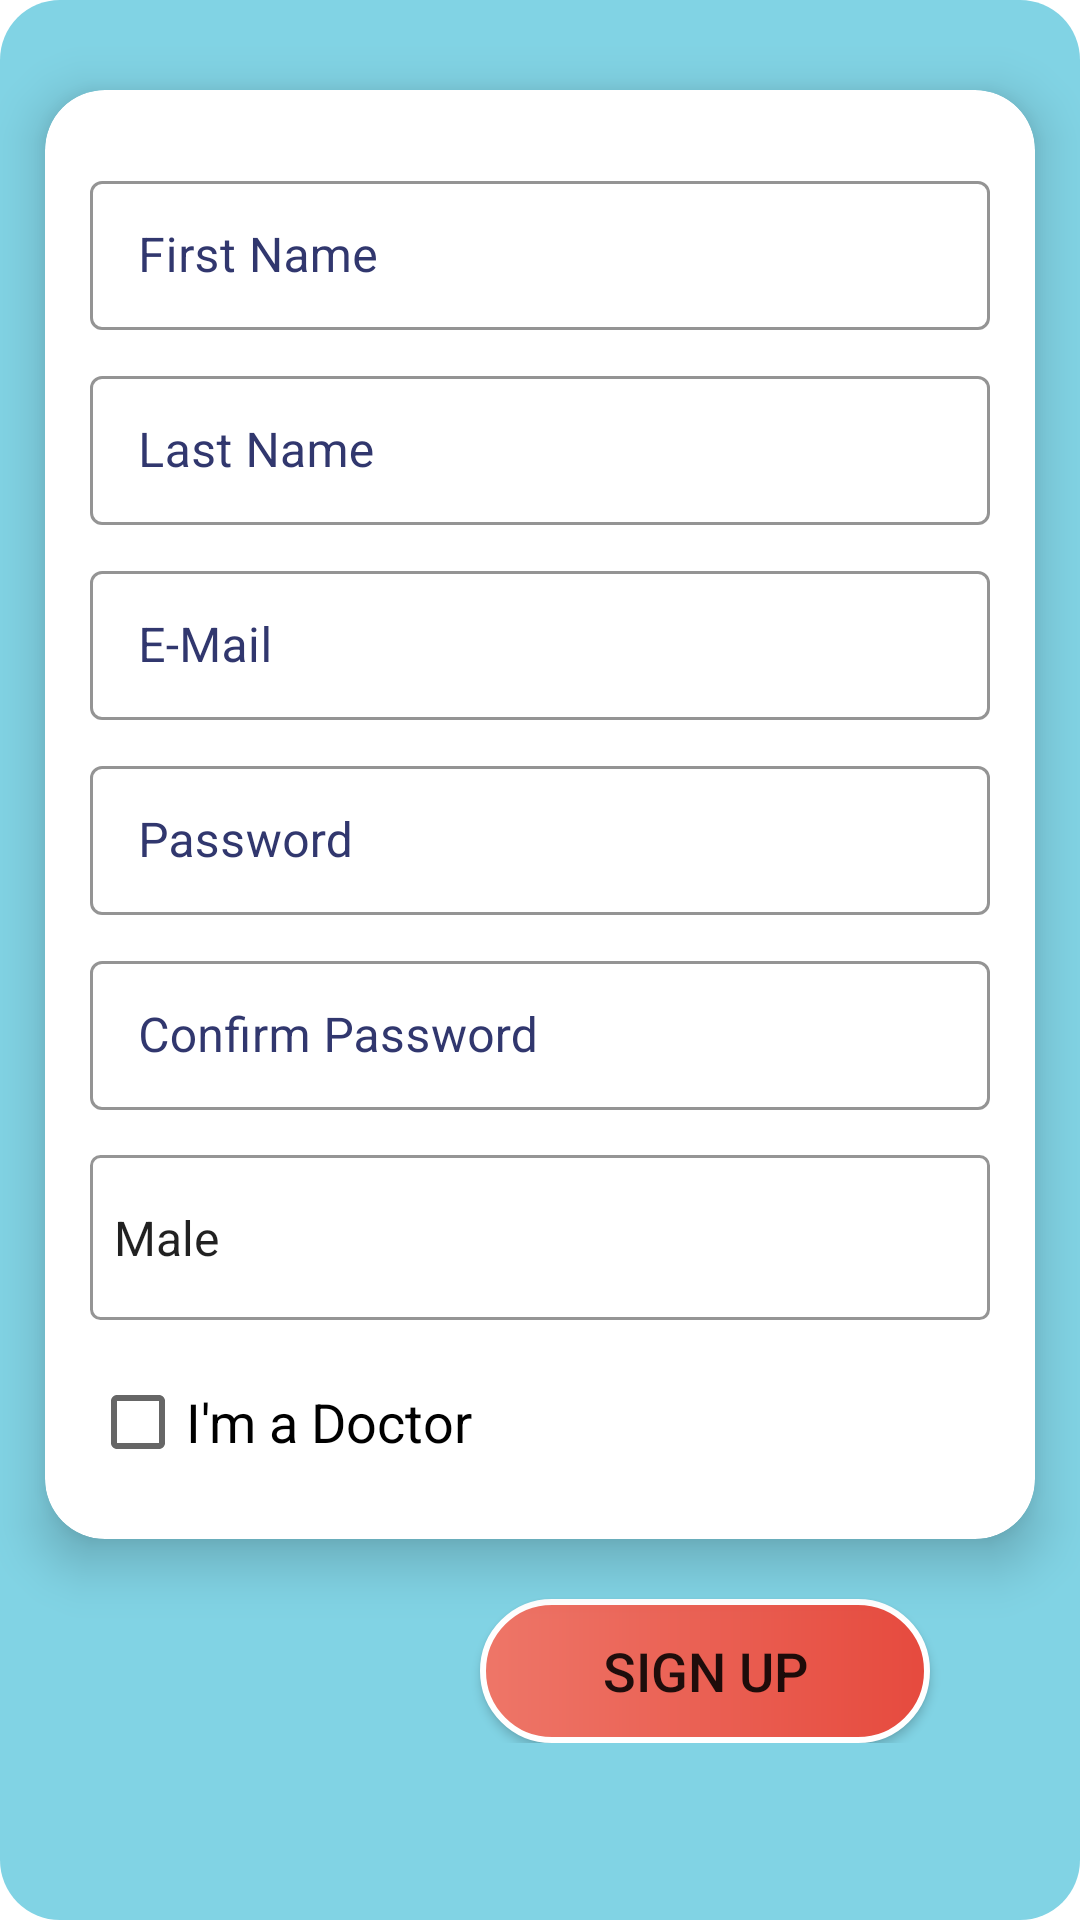

Here is an Android app screen rendered from its layout file. Give the layout XML and the strings, colors and styles it references.
<!-- AndroidManifest.xml: application theme Theme.Sawii -->
<!-- res/layout/fragment_signup.xml -->
<?xml version="1.0" encoding="utf-8"?>
<FrameLayout xmlns:android="http://schemas.android.com/apk/res/android"
    xmlns:tools="http://schemas.android.com/tools"
    android:layout_width="match_parent"
    android:layout_height="match_parent"
    xmlns:app="http://schemas.android.com/apk/res-auto"
    tools:context=".Signup"
    android:background="@drawable/fragment_signinup">

    <androidx.core.widget.NestedScrollView
        android:layout_width="match_parent"
        android:layout_height="match_parent">

        <LinearLayout
            android:layout_width="match_parent"
            android:layout_height="match_parent"
            android:orientation="vertical"
            >

            <androidx.cardview.widget.CardView
                android:layout_width="wrap_content"
                android:layout_height="wrap_content"
                android:layout_marginTop="30dp"
                android:layout_gravity="center_horizontal"
                app:cardCornerRadius="20dp"
                app:cardElevation="10dp"
                >

                <LinearLayout
                    android:padding="15dp"
                    android:layout_width="match_parent"
                    android:layout_height="match_parent"
                    android:orientation="vertical"
                    >



                    <com.google.android.material.textfield.TextInputLayout
                        android:layout_marginTop="10dp"
                        android:layout_width="300dp"
                        android:layout_height="55dp"
                        android:layout_gravity="center_horizontal"
                        style="@style/Widget.MaterialComponents.TextInputLayout.OutlinedBox"
                        app:boxStrokeColor="@color/dark_orange"
                        android:textColorHint="@color/dark_blue2"
                        >
                        <com.google.android.material.textfield.TextInputEditText
                            android:id="@+id/txt_fname"
                            android:layout_width="match_parent"
                            android:layout_height="match_parent"
                            android:hint="First Name"
                            ></com.google.android.material.textfield.TextInputEditText>

                    </com.google.android.material.textfield.TextInputLayout>

                    <com.google.android.material.textfield.TextInputLayout
                        android:layout_marginTop="10dp"
                        android:layout_width="300dp"
                        android:layout_height="55dp"
                        android:layout_gravity="center_horizontal"
                        style="@style/Widget.MaterialComponents.TextInputLayout.OutlinedBox"
                        app:boxStrokeColor="@color/dark_orange"
                        android:textColorHint="@color/dark_blue2"
                        >
                        <com.google.android.material.textfield.TextInputEditText
                            android:id="@+id/txt_lname"
                            android:layout_width="match_parent"
                            android:layout_height="match_parent"
                            android:hint="Last Name"
                            android:inputType="text"
                            ></com.google.android.material.textfield.TextInputEditText>

                    </com.google.android.material.textfield.TextInputLayout>

                    <com.google.android.material.textfield.TextInputLayout
                        android:layout_marginTop="10dp"
                        android:layout_width="300dp"
                        android:layout_height="55dp"
                        android:layout_gravity="center_horizontal"
                        style="@style/Widget.MaterialComponents.TextInputLayout.OutlinedBox"
                        app:boxStrokeColor="@color/dark_orange"
                        android:textColorHint="@color/dark_blue2"
                        >
                        <com.google.android.material.textfield.TextInputEditText
                            android:id="@+id/txt_email"
                            android:layout_width="match_parent"
                            android:layout_height="match_parent"
                            android:hint="E-Mail"
                            android:inputType="textEmailAddress"
                            ></com.google.android.material.textfield.TextInputEditText>

                    </com.google.android.material.textfield.TextInputLayout>

                    <com.google.android.material.textfield.TextInputLayout
                        android:layout_marginTop="10dp"
                        android:layout_width="300dp"
                        android:layout_height="55dp"
                        android:layout_gravity="center_horizontal"
                        style="@style/Widget.MaterialComponents.TextInputLayout.OutlinedBox"
                        app:boxStrokeColor="@color/dark_orange"
                        android:textColorHint="@color/dark_blue2"
                        >
                        <com.google.android.material.textfield.TextInputEditText
                            android:id="@+id/txt_password"
                            android:layout_width="match_parent"
                            android:layout_height="match_parent"
                            android:hint="Password"
                            android:inputType="textPassword"
                            ></com.google.android.material.textfield.TextInputEditText>

                    </com.google.android.material.textfield.TextInputLayout>

                    <com.google.android.material.textfield.TextInputLayout
                        android:layout_marginTop="10dp"
                        android:layout_width="300dp"
                        android:layout_height="55dp"
                        android:layout_gravity="center_horizontal"
                        style="@style/Widget.MaterialComponents.TextInputLayout.OutlinedBox"
                        app:boxStrokeColor="@color/dark_orange"
                        android:textColorHint="@color/dark_blue2"
                        >
                        <com.google.android.material.textfield.TextInputEditText
                            android:id="@+id/txt_cpassword"
                            android:layout_width="match_parent"
                            android:layout_height="match_parent"
                            android:hint="Confirm Password"
                            android:inputType="textPassword"
                            ></com.google.android.material.textfield.TextInputEditText>

                    </com.google.android.material.textfield.TextInputLayout>

                    <androidx.appcompat.widget.AppCompatSpinner
                        android:id="@+id/txt_gender"
                        android:layout_marginTop="15dp"
                        android:layout_width="300dp"
                        android:layout_height="55dp"
                        android:entries="@array/arr_gender"
                        android:scrollbars="none"
                        android:background="@drawable/layout_upload_file"
                        android:textColor="@color/dark_blue2"
                        >
                    </androidx.appcompat.widget.AppCompatSpinner>


                    <CheckBox
                        android:id="@+id/chDoctor"
                        android:layout_width="wrap_content"
                        android:layout_height="wrap_content"
                        android:layout_marginTop="10dp"
                        android:text="I'm a Doctor"
                        android:textSize="18dp"
                        ></CheckBox>

                    <TextView
                        android:id="@+id/txtEnterCert"
                        android:layout_marginTop="10dp"
                        android:layout_width="wrap_content"
                        android:layout_height="wrap_content"
                        android:text="Enter Your Certificate"
                        android:visibility="gone"
                        ></TextView>

                    <LinearLayout
                        android:id="@+id/layoutUpload"
                        android:layout_width="300dp"
                        android:layout_height="50dp"
                        android:background="@drawable/layout_upload_file"
                        android:orientation="horizontal"
                        android:visibility="gone"
                        >

                        <Button
                            android:id="@+id/btnUploadFile"
                            android:layout_margin="5dp"
                            android:layout_width="120dp"
                            android:layout_height="match_parent"
                            app:backgroundTint="@null"
                            android:background="@color/blue2"
                            android:text="upload file"
                            ></Button>

                        <TextView
                            android:layout_gravity="center_vertical"
                            android:layout_width="wrap_content"
                            android:layout_height="wrap_content"
                            android:textSize="18dp"
                            android:text="No files chosen"
                            ></TextView>

                    </LinearLayout>
                </LinearLayout>

            </androidx.cardview.widget.CardView>

            <Button
                android:id="@+id/btn_signup"
                android:layout_width="150dp"
                android:layout_height="wrap_content"
                android:text="sign up"
                android:textSize="18sp"
                android:layout_marginTop="20dp"
                android:layout_marginRight="50dp"
                android:layout_gravity="end"
                app:backgroundTint="@null"
                android:background="@drawable/btn_login"/>
        </LinearLayout>

    </androidx.core.widget.NestedScrollView>

</FrameLayout>
<!-- resources referenced by this layout -->
<resources>
  <string-array name="arr_gender">
          <item>Male</item>
          <item>Female</item>
      </string-array>
  <color name="blue2">#6076fa</color>
  <color name="dark_blue2">#31376e</color>
  <color name="dark_orange">#e64a3e</color>
  <!-- drawable btn_login (drawable) -->
  <?xml version="1.0" encoding="utf-8"?>
  <shape xmlns:android="http://schemas.android.com/apk/res/android">
  
      <gradient android:startColor="@color/orange"
          android:endColor="@color/dark_orange"
          android:angle="0"></gradient>
  
      <corners android:radius="200dp"></corners>
      <stroke android:color="@color/white" android:width="2dp"></stroke>
  
  </shape>
  <!-- drawable fragment_signinup (drawable) -->
  <?xml version="1.0" encoding="utf-8"?>
  <shape xmlns:android="http://schemas.android.com/apk/res/android">
      <solid android:color="@color/blue4"></solid>
      <corners android:radius="20dp"></corners>
  
  </shape>
  <!-- drawable layout_upload_file (drawable) -->
  <?xml version="1.0" encoding="utf-8"?>
  <shape xmlns:android="http://schemas.android.com/apk/res/android">
  
      <stroke android:width="1dp" android:color="#959595"></stroke>
      <corners android:radius="3dp"></corners>
  
  </shape>
  <style name="Theme.Sawii" parent="Theme.MaterialComponents.DayNight.DarkActionBar">
          
          <item name="colorPrimary">@color/dark_blue2</item>
          <item name="colorPrimaryVariant">@color/dark_blue2</item>
          <item name="colorOnPrimary">@color/white</item>
          
          <item name="colorSecondary">@color/teal_200</item>
          <item name="colorSecondaryVariant">@color/teal_700</item>
          <item name="colorOnSecondary">@color/black</item>
          
          <item name="android:statusBarColor" tools:targetApi="l">?attr/colorPrimaryVariant</item>
          
      </style>
  <color name="orange">#ee7668</color>
  <color name="white">#FFFFFFFF</color>
  <color name="blue4">#81d3e4</color>
  <color name="teal_200">#3F51B5</color>
  <color name="teal_700">#FF018786</color>
  <color name="black">#FF000000</color>
</resources>
